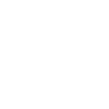
t = 0.00 s
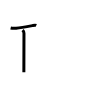
t = 2.00 s
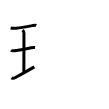
t = 4.00 s
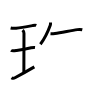
t = 6.00 s
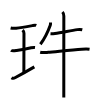
t = 8.00 s
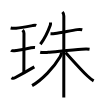
t = 10.00 s

The animated SVG that drew these frames (rendered in a browser with its animation timeline set to each time). Animation: 10 SMIL elements (animate=10); one cycle of 10.00 s.

<svg width="109px" height="109px" viewBox="0 0 px 109px" xmlns="http://www.w3.org/2000/svg" xmlns:xlink="http://www.w3.org/1999/xlink" xml:space="preserve" version="1.1"  baseProfile="full">
<path d="M10.65,28.02c1.98,0.48,4.11,0.32,5.48,0.17c3.89-0.42,10.69-1.58,16.27-2.58c1.18-0.21,2.74-0.62,3.9-0.13" style="fill:none;stroke:black;stroke-width:3;opacity:0">
  <animate attributeType="CSS" attributeName="opacity" from="0" to="1" begin="0s" dur="1s" repeatCount="0" fill="freeze" />
</path>
<path d="M22.59,30.08c0.92,0.92,1.38,1.92,1.38,3.15c0,5.39-0.1,28.38-0.1,39.02" style="fill:none;stroke:black;stroke-width:3;opacity:0">
  <animate attributeType="CSS" attributeName="opacity" from="0" to="1" begin="1s" dur="1s" repeatCount="0" fill="freeze" />
</path>
<path d="M10.98,50.35c1.23,0.87,4.32,0.29,5.62,0.1c4.63-0.68,9.85-1.59,14.54-2.62c1.22-0.27,2.48-0.46,3.86-0.28" style="fill:none;stroke:black;stroke-width:3;opacity:0">
  <animate attributeType="CSS" attributeName="opacity" from="0" to="1" begin="2s" dur="1s" repeatCount="0" fill="freeze" />
</path>
<path d="M11.5,77.65c0.88,0.6,1.93,0.97,3.51,0.11C21,74.5,26.12,71.62,34.34,66.84" style="fill:none;stroke:black;stroke-width:3;opacity:0">
  <animate attributeType="CSS" attributeName="opacity" from="0" to="1" begin="3s" dur="1s" repeatCount="0" fill="freeze" />
</path>
<path d="M50.53,22.49c0.05,0.96,0.07,1.88-0.26,2.8c-2.02,5.58-4.39,11.83-9.89,18.96" style="fill:none;stroke:black;stroke-width:3;opacity:0">
  <animate attributeType="CSS" attributeName="opacity" from="0" to="1" begin="4s" dur="1s" repeatCount="0" fill="freeze" />
</path>
<path d="M50.51,33.8c1.36,0.08,3.1-0.04,4.48-0.2c5.96-0.69,15.54-3.01,22.39-3.99c1.56-0.22,3.37-0.23,4.9,0.13" style="fill:none;stroke:black;stroke-width:3;opacity:0">
  <animate attributeType="CSS" attributeName="opacity" from="0" to="1" begin="5s" dur="1s" repeatCount="0" fill="freeze" />
</path>
<path d="M40.18,52.22c2.56,0.62,5,0.36,7.58,0.13c8.21-0.74,23.87-2.4,33.99-3.21c2.66-0.21,5.16-0.37,7.81,0.01" style="fill:none;stroke:black;stroke-width:3;opacity:0">
  <animate attributeType="CSS" attributeName="opacity" from="0" to="1" begin="6s" dur="1s" repeatCount="0" fill="freeze" />
</path>
<path d="M62.43,12c1.16,1.16,1.4,2.62,1.4,3.98c0,0.73-0.03,54.37-0.04,74.27c0,4.12,0,6.8,0,7.25" style="fill:none;stroke:black;stroke-width:3;opacity:0">
  <animate attributeType="CSS" attributeName="opacity" from="0" to="1" begin="7s" dur="1s" repeatCount="0" fill="freeze" />
</path>
<path d="M61.54,52.26c0,1.49-0.69,3.34-1.4,4.57C53.95,67.48,41.95,79.97,32.1,85.58" style="fill:none;stroke:black;stroke-width:3;opacity:0">
  <animate attributeType="CSS" attributeName="opacity" from="0" to="1" begin="8s" dur="1s" repeatCount="0" fill="freeze" />
</path>
<path d="M65.53,52.53c5.21,5.64,15.44,17.21,21.96,23.48c1.69,1.62,3.76,3.49,6.16,4.81" style="fill:none;stroke:black;stroke-width:3;opacity:0">
  <animate attributeType="CSS" attributeName="opacity" from="0" to="1" begin="9s" dur="1s" repeatCount="0" fill="freeze" />
</path>
</svg>
